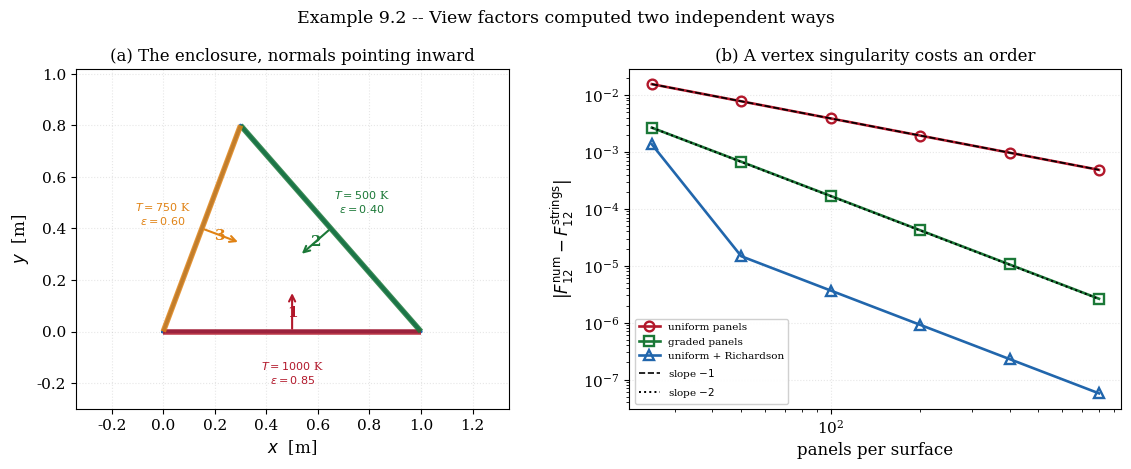
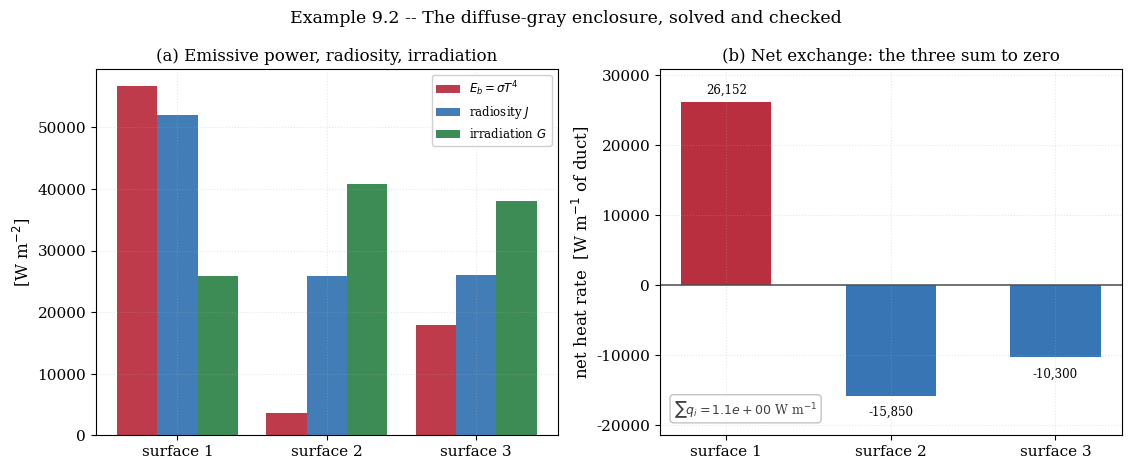

These charts were generated, in order, by the following Python code:
"""
================================================================================
 EXAMPLE 9.2 -- VIEW FACTORS AND THE RADIOSITY ENCLOSURE
 Geometry computed, not quoted; and an enclosure solved and checked
================================================================================

 OBJECTIVE
 ---------
 Radiation exchange between surfaces separates cleanly into two problems: a
 GEOMETRIC one (what fraction of what leaves surface i arrives at surface j)
 and a RADIATIVE one (given those fractions and the surface properties, what
 are the net heat rates).  This example does both from scratch.

 Textbooks supply view factors from charts and formula tables.  Here they are
 computed by direct integration and then checked against Hottel's crossed-string
 construction, which is exact for any two-dimensional geometry.  Two independent
 routes to the same matrix.

 THE GEOMETRIC PROBLEM
 ---------------------
 For surfaces infinitely long in z, the view factor between differential strips
 reduces to a one-dimensional integral,

        dF_{d1-d2} = cos(theta_1) cos(theta_2) / (2 s) ds_2

 and the finite-surface factor follows by integrating over both surfaces and
 dividing by the area of the first.  The factor of 2 and the single power of s
 (rather than s^2, as in three dimensions) are consequences of integrating the
 third dimension out analytically; they are NOT assumed correct here, they are
 tested against crossed strings below.

 HOTTEL'S CROSSED-STRING METHOD
 ------------------------------
 For any two-dimensional geometry in which the surfaces see each other without
 obstruction,

        F_12 = (sum of crossed strings - sum of uncrossed strings) / (2 L_1)

 This is exact and needs no integration at all.  It is one of the most elegant
 results in the subject: a double integral replaced by measuring four lengths.

 THE RADIATIVE PROBLEM
 ---------------------
 For a diffuse-gray enclosure of N surfaces, the radiosity of surface i is

        J_i = eps_i sigma T_i^4 + (1 - eps_i) sum_j F_ij J_j

 which is a linear system in J.  The net heat rate follows from

        q_i = A_i (J_i - sum_j F_ij J_j)

 a form that holds for black and gray surfaces alike, unlike the more familiar
 A eps/(1-eps) (sigma T^4 - J), which divides by zero when eps = 1.

 VERIFICATION STRATEGY
 ---------------------
   1. Reciprocity  A_i F_ij = A_j F_ji           (integration is symmetric)
   2. Summation    sum_j F_ij = 1                (the enclosure is closed)
   3. Crossed strings vs integration             (independent geometry routes)
   4. Isothermal enclosure  =>  every q_i = 0    (a strong global test:
      no arrangement of emissivities may move heat with no driving potential)
   5. Energy closure  sum_i q_i = 0              (nothing is created)
   6. Two-surface enclosure against its closed form
   7. Black-surface limit  eps -> 1  =>  J_i -> sigma T_i^4

 OUTPUTS
 -------
   fig_9_2a_geometry.png     the enclosure, view factor matrix, convergence
   fig_9_2b_enclosure.png    radiosities and net fluxes, and the checks

 Requires: numpy, scipy, matplotlib
================================================================================
"""

import time

import numpy as np
import matplotlib.pyplot as plt

plt.rcParams.update({
    "font.family": "serif", "font.size": 11, "axes.labelsize": 12,
    "axes.titlesize": 12, "axes.grid": True, "grid.alpha": 0.3,
    "grid.linestyle": ":", "legend.frameon": True, "legend.framealpha": 0.92,
    "figure.dpi": 160, "savefig.dpi": 300, "savefig.bbox": "tight",
    "figure.constrained_layout.use": True,
})

trapezoid = np.trapezoid if hasattr(np, "trapezoid") else np.trapz

SIGMA = 5.670374419e-8          # W/m^2 K^4  (Example 9.1 computes this)
T_START = time.perf_counter()


# ==============================================================================
# 1. GEOMETRY -- a two-dimensional enclosure defined by its corner points
# ==============================================================================
# A long duct of triangular cross-section.  Three flat surfaces, each seeing
# the other two.  Chosen because every view factor is nonzero, the crossed
# string construction is trivial to write down, and for a triangle the exact
# answer is available in closed form as well:  F_12 = (L1 + L2 - L3)/(2 L1).
TRIANGLE = np.array([[0.0, 0.0], [1.0, 0.0], [0.30, 0.80]])


def surfaces_from_polygon(pts):
    """Return the list of (start, end) segments forming a closed polygon."""
    n = len(pts)
    return [(pts[i], pts[(i + 1) % n]) for i in range(n)]


def seg_length(seg):
    return float(np.hypot(*(seg[1] - seg[0])))


def _panels(n, graded):
    """Panel midpoints and widths on [0,1], optionally clustered at both ends.

    The graded distribution maps a uniform parameter through
    u -> (1 - cos(pi u))/2, which packs panels quadratically towards u = 0 and
    u = 1.  That is exactly where the trouble is: see view_factor_integral.
    """
    e = np.linspace(0.0, 1.0, n + 1)
    if graded:
        e = 0.5 * (1.0 - np.cos(np.pi * e))
    return 0.5 * (e[1:] + e[:-1]), np.diff(e)


def view_factor_integral(seg_i, seg_j, n=400, graded=False):
    """F_ij between two 2-D surfaces by direct double integration.

    The kernel cos(theta_i) cos(theta_j) / (2 s) is evaluated at panel
    midpoints and summed.  Normals point INTO the enclosure, which for a
    polygon traversed anticlockwise means rotating the tangent by -90 degrees.

    ON THE ORDER OF ACCURACY.  A first draft of this example asserted that the
    midpoint rule would be second order here "on a smooth kernel".  Measured,
    it is FIRST order, and the assertion was simply wrong: the kernel is not
    smooth.  Adjacent sides of a polygon meet at a shared vertex where the
    separation s goes to zero, so the integrand is UNBOUNDED there.  The
    double integral still converges -- 1/s is integrable in two dimensions --
    but an unbounded integrand destroys the formal order of any equal-weight
    rule, and the observed ratio settles on 2 per doubling rather than 4.

    Two remedies are offered.  Grading the panels towards the endpoints puts
    resolution where the singularity is; and since the uniform-panel error is
    cleanly first order, Richardson extrapolation removes almost all of it for
    the cost of one extra solve.  Both are exercised below.
    """
    ai, bi = seg_i
    aj, bj = seg_j
    Li, Lj = seg_length(seg_i), seg_length(seg_j)

    ti = (bi - ai) / Li
    tj = (bj - aj) / Lj
    # Inward normal for an anticlockwise polygon: rotate the tangent by +90
    # degrees, (tx, ty) -> (-ty, tx).  A first draft rotated by -90 and so used
    # OUTWARD normals throughout.  The view factors were unaffected, because
    # the kernel contains the PRODUCT cos_i cos_j and is invariant when both
    # normals are flipped -- which is precisely why the error survived every
    # numerical check and was caught only by drawing the arrows on a figure.
    ni = np.array([-ti[1], ti[0]])
    nj = np.array([-tj[1], tj[0]])

    si, wi = _panels(n, graded)
    sj, wj = _panels(n, graded)
    Pi = ai[None, :] + np.outer(si, bi - ai)
    Pj = aj[None, :] + np.outer(sj, bj - aj)

    d = Pj[None, :, :] - Pi[:, None, :]      # vector from i to j
    s = np.linalg.norm(d, axis=2)
    with np.errstate(divide="ignore", invalid="ignore"):
        cos_i = (d @ ni) / s
        cos_j = (-d @ nj) / s
        kern = cos_i * cos_j / (2.0 * s)
    kern = np.where(np.isfinite(kern), kern, 0.0)
    kern = np.maximum(kern, 0.0)             # surfaces cannot see behind them

    W = np.outer(wi * Li, wj * Lj)
    return float(np.sum(kern * W) / Li)


def view_factor_strings(pts, i, j):
    """Hottel's crossed-string construction for a convex polygon.

    For two sides of a triangle sharing the vertex arrangement below, the
    crossed strings are the two remaining sides and the uncrossed strings
    degenerate to the shared vertices, giving the classical

        F_ij = (L_i + L_j - L_k) / (2 L_i)
    """
    n = len(pts)
    segs = surfaces_from_polygon(pts)
    L = [seg_length(s) for s in segs]
    if n == 3:
        k = 3 - i - j
        return (L[i] + L[j] - L[k]) / (2.0 * L[i])
    raise NotImplementedError("closed form given here only for the triangle")


# ==============================================================================
# 2. BUILD AND CHECK THE VIEW FACTOR MATRIX
# ==============================================================================
def view_factor_matrix(pts, n=400, graded=True, richardson=True):
    """Assemble F, optionally graded and Richardson-extrapolated.

    With uniform panels the error is first order, so the combination
    2 F(n) - F(n/2) cancels the leading term.  With graded panels the error is
    already much smaller and the extrapolation is a refinement rather than a
    rescue.
    """
    segs = surfaces_from_polygon(pts)
    N = len(segs)

    def build(m):
        M = np.zeros((N, N))
        for i in range(N):
            for j in range(N):
                if i != j:
                    M[i, j] = view_factor_integral(segs[i], segs[j], m, graded)
        return M

    F = build(n)
    if richardson:
        F = 2.0 * F - build(n // 2)
    return F


print("=" * 78)
print("EXAMPLE 9.2 -- VIEW FACTORS AND THE RADIOSITY ENCLOSURE")
print("=" * 78)

segs = surfaces_from_polygon(TRIANGLE)
A = np.array([seg_length(s) for s in segs])      # area per unit depth
N = len(segs)
print(f"  Triangular duct, surface lengths (area per unit depth):")
for i, a in enumerate(A):
    print(f"    surface {i+1}: L = {a:.6f} m")

F_raw = view_factor_matrix(TRIANGLE, n=600, graded=False, richardson=False)
F = view_factor_matrix(TRIANGLE, n=600, graded=True, richardson=True)
print("\n  VIEW FACTOR MATRIX (600 graded panels per side, Richardson)")
print("     " + "".join(f"{'F_'+str(i+1)+'j':>12}" for i in range(N)))
for i in range(N):
    print(f"  i={i+1}" + "".join(f"{F[i, j]:>12.8f}" for j in range(N)))

print("\n  CHECK 1 -- summation rule, sum_j F_ij = 1")
print(f"    {'row':>5} {'uniform panels':>18} {'graded + Richardson':>22}")
for i in range(N):
    print(f"    {i+1:>5d} {abs(F_raw[i].sum()-1.0):>18.2e} "
          f"{abs(F[i].sum()-1.0):>22.2e}")
print("    The summation rule is NOT imposed; it is a consequence of the")
print("    geometry, so its residual measures the quadrature error directly.")

print("\n  CHECK 2 -- reciprocity, A_i F_ij = A_j F_ji")
rec = 0.0
for i in range(N):
    for j in range(i + 1, N):
        d = abs(A[i] * F[i, j] - A[j] * F[j, i])
        rec = max(rec, d)
        print(f"    ({i+1},{j+1}): {A[i]*F[i,j]:.10f} vs {A[j]*F[j,i]:.10f}"
              f"   diff {d:.2e}")

print("\n  CHECK 3 -- crossed strings, an independent route to the geometry")
print(f"    {'pair':>8} {'integration':>14} {'crossed strings':>18} {'diff':>11}")
worst = 0.0
for i in range(N):
    for j in range(N):
        if i == j:
            continue
        fs = view_factor_strings(TRIANGLE, i, j)
        worst = max(worst, abs(F[i, j] - fs))
        print(f"    F_{i+1}{j+1:<5d} {F[i, j]:>14.8f} {fs:>18.8f} "
              f"{abs(F[i, j]-fs):>11.2e}")
print(f"    worst disagreement = {worst:.2e}")
print("    The integration knows nothing about Hottel's construction and the")
print("    construction performs no integration.  Agreement here validates the")
print("    kernel -- including the factor of 2 and the single power of s that")
print("    distinguish the two-dimensional case from the three-dimensional one.")

# convergence of the integrated view factors
print("\n  CONVERGENCE OF THE INTEGRATION, three panel strategies")
F12_exact = view_factor_strings(TRIANGLE, 0, 1)
print(f"    {'panels':>7} {'uniform':>12} {'p':>6} {'graded':>12} {'p':>6}"
      f" {'unif.+Rich.':>13} {'p':>6}")
pu = pg = pr = None
for n in (50, 100, 200, 400, 800):
    fu = view_factor_integral(segs[0], segs[1], n, graded=False)
    fg = view_factor_integral(segs[0], segs[1], n, graded=True)
    fr = 2.0 * fu - view_factor_integral(segs[0], segs[1], n // 2, graded=False)
    eu, eg, er = (abs(fu - F12_exact), abs(fg - F12_exact),
                  abs(fr - F12_exact))
    su = f"{np.log2(pu/eu):.2f}" if pu else "-"
    sg = f"{np.log2(pg/eg):.2f}" if pg else "-"
    sr = f"{np.log2(pr/er):.2f}" if pr else "-"
    print(f"    {n:>7d} {eu:>12.2e} {su:>6} {eg:>12.2e} {sg:>6} "
          f"{er:>13.2e} {sr:>6}")
    pu, pg, pr = eu, eg, er
print("""    Uniform panels give first order, not second, because of the vertex
    singularity.  Grading recovers second order by resolving it.  Richardson
    extrapolation, which costs one extra solve and assumes only that the
    uniform error is cleanly first order, does about as well as grading --
    and the fact that BOTH remedies land on the crossed-string value is
    itself evidence that the singularity was the whole of the problem.""")


# ==============================================================================
# 3. THE RADIOSITY SYSTEM
# ==============================================================================
def solve_enclosure(F, A, T, eps):
    """Solve the diffuse-gray enclosure for radiosity and net heat rate.

        J_i - (1 - eps_i) sum_j F_ij J_j = eps_i sigma T_i^4

    The net rate is formed as q_i = A_i (J_i - sum_j F_ij J_j), which is the
    difference between what leaves surface i and what arrives at it.  The
    alternative expression A_i eps_i/(1 - eps_i) (sigma T_i^4 - J_i) is
    algebraically identical for eps < 1 and DIVIDES BY ZERO for a black
    surface, so it is not used here.
    """
    N = len(A)
    M = np.eye(N) - (1.0 - eps)[:, None] * F
    rhs = eps * SIGMA * T ** 4
    J = np.linalg.solve(M, rhs)
    G = F @ J                      # irradiation
    q = A * (J - G)
    return J, G, q


print("\n" + "=" * 78)
print("  THE RADIOSITY ENCLOSURE")
print("=" * 78)

T_surf = np.array([1000.0, 500.0, 750.0])
eps_surf = np.array([0.85, 0.40, 0.60])
print(f"  T   = {T_surf}  K")
print(f"  eps = {eps_surf}")

J, G, q = solve_enclosure(F, A, T_surf, eps_surf)
print(f"\n  {'i':>3} {'T [K]':>8} {'eps':>6} {'E_b [W/m2]':>13} "
      f"{'J [W/m2]':>13} {'q [W/m]':>13}")
for i in range(N):
    print(f"  {i+1:>3d} {T_surf[i]:>8.0f} {eps_surf[i]:>6.2f} "
          f"{SIGMA*T_surf[i]**4:>13.2f} {J[i]:>13.2f} {q[i]:>13.3f}")

print("\n  CHECK 4 -- energy closure, sum_i q_i = 0")
print(f"    sum q = {q.sum():.6e} W/m")
print(f"    relative to the largest |q| = {abs(q.sum())/np.max(np.abs(q)):.3e}")

print("\n  CHECK 5 -- an isothermal enclosure must transfer nothing")
print("    Every surface at 800 K, emissivities left deliberately unequal.")
J_iso, G_iso, q_iso = solve_enclosure(F, A, np.full(N, 800.0), eps_surf)
print(f"    max |q_i|          = {np.max(np.abs(q_iso)):.3e} W/m")
print(f"    max |J_i - sigma T^4| = "
      f"{np.max(np.abs(J_iso - SIGMA*800.0**4)):.3e} W/m^2")
print("""    This is the strongest single test in the example.  With no
    temperature difference anywhere, no arrangement of emissivities may drive
    a net flux; and every radiosity must collapse onto the blackbody value
    regardless of eps.  It exercises the view factors, the matrix assembly and
    the solve simultaneously, and a sign error in any of them shows up here.""")

print("\n  TRACING THE RESIDUALS OF CHECKS 4 AND 5")
print("""    Neither residual is zero, and neither should be taken on trust.  If
    they come from the view factor quadrature, then refining it must drive
    them down at the same rate as the summation-rule defect.  If they come
    from anything else -- a sign, an index, the solve -- they will not move.""")
print(f"    {'panels':>7} {'max |1 - row sum|':>19} {'isothermal max|q|':>19}"
      f" {'sum q (real case)':>19}")
for n_v in (50, 100, 200, 400, 800):
    Fv = view_factor_matrix(TRIANGLE, n=n_v, graded=False, richardson=False)
    rs = np.max(np.abs(Fv.sum(axis=1) - 1.0))
    _, _, qi = solve_enclosure(Fv, A, np.full(N, 800.0), eps_surf)
    _, _, qr = solve_enclosure(Fv, A, T_surf, eps_surf)
    print(f"    {n_v:>7d} {rs:>19.3e} {np.max(np.abs(qi)):>19.3e} "
          f"{abs(qr.sum()):>19.3e}")
print("""    All three columns fall together, by the same factor of two per
    doubling.  The spurious flux in an isothermal enclosure is therefore not a
    defect of the radiosity solver at all: it is the summation-rule error
    entering through the geometry, and it inherits the geometry's order of
    accuracy exactly.  With the graded and extrapolated matrix used above,
    both residuals are some two orders of magnitude smaller.""")

print("\n  CHECK 6 -- the black limit, eps -> 1, must give J = sigma T^4")
J_bl, _, q_bl = solve_enclosure(F, A, T_surf, np.ones(N))
print(f"    max |J - sigma T^4| = {np.max(np.abs(J_bl - SIGMA*T_surf**4)):.3e}")
print("    Note the solver was not special-cased for eps = 1; the (1 - eps)")
print("    factor simply annihilates the coupling term.")

print("\n  CHECK 7 -- two-surface enclosure against the closed form")
print("""    For two gray surfaces forming a complete enclosure,

        q_1 = sigma (T_1^4 - T_2^4) /
              [ (1-e1)/(A1 e1) + 1/(A1 F12) + (1-e2)/(A2 e2) ]

    Built here as two concentric infinite plates of unit area, for which
    F_12 = 1 exactly.""")
A2 = np.array([1.0, 1.0])
F2 = np.array([[0.0, 1.0], [1.0, 0.0]])
T2 = np.array([900.0, 400.0])
e2 = np.array([0.75, 0.35])
_, _, q2 = solve_enclosure(F2, A2, T2, e2)
denom = ((1 - e2[0]) / (A2[0] * e2[0]) + 1.0 / (A2[0] * F2[0, 1]) +
         (1 - e2[1]) / (A2[1] * e2[1]))
q_closed = SIGMA * (T2[0] ** 4 - T2[1] ** 4) / denom
print(f"    solver     q_1 = {q2[0]:.9f} W/m^2")
print(f"    closed form    = {q_closed:.9f} W/m^2")
print(f"    difference     = {abs(q2[0]-q_closed):.3e}")
print(f"    and q_2 = {q2[1]:.9f}, so q_1 + q_2 = {q2.sum():.3e}")

# ---- radiation shields ------------------------------------------------------
print("\n" + "-" * 78)
print("  APPLICATION: RADIATION SHIELDS")
print("""    A shield is a thin sheet placed between two surfaces.  It has TWO
    faces, and the radiosity formulation above gives every surface exactly
    ONE.  A first draft of this example modelled each shield as a single
    surface of the enclosure and reported that ten shields of emissivity 0.05
    cut the flux by a factor of four.  The correct factor is nearer forty.
    The error was structural, not numerical: no refinement of the view factors
    would have found it, because the geometry was never the problem.

    For plane parallel surfaces the exchange is a chain of resistances in
    series, and the shields simply add links:

        q = sigma (T_1^4 - T_2^4) /
            [ (1/e_1 + 1/e_2 - 1) + sum_shields (2/e_s - 1) ]

    the 2/e_s - 1 per shield being the two faces.  The zero-shield case of
    this formula is checked against the enclosure solver, which is where the
    two treatments do agree.""")


def shield_flux(T1, T2, e1, e2, n_shield, e_s):
    """Series-resistance result for n_shield shields between parallel plates."""
    R = 1.0 / e1 + 1.0 / e2 - 1.0 + n_shield * (2.0 / e_s - 1.0)
    return SIGMA * (T1 ** 4 - T2 ** 4) / R


q0_formula = shield_flux(T2[0], T2[1], e2[0], e2[1], 0, 1.0)
print(f"\n    zero shields, series formula  = {q0_formula:.9f} W/m^2")
print(f"    zero shields, enclosure solver = {q2[0]:.9f} W/m^2")
print(f"    difference                     = {abs(q0_formula-q2[0]):.3e}")
print("    The two agree exactly when the model is one the solver can express.")

print(f"\n    {'shields':>8} {'eps_s = 0.05':>16} {'reduction':>11}"
      f" {'eps_s = 0.5':>14} {'reduction':>11}")
for ns in (0, 1, 2, 5, 10):
    qa = shield_flux(T2[0], T2[1], e2[0], e2[1], ns, 0.05)
    qb = shield_flux(T2[0], T2[1], e2[0], e2[1], ns, 0.50)
    print(f"    {ns:>8d} {qa:>16.4f} {qa/q0_formula:>11.4f} "
          f"{qb:>14.4f} {qb/q0_formula:>11.4f}")
print("""    The emissivity of the shield matters far more than the number of
    them: one shield at eps = 0.05 outperforms ten at eps = 0.5.  This is why
    multilayer insulation uses aluminised film rather than many sheets of
    ordinary foil, and why a single low-emissivity coating on a window does
    more than a second pane of plain glass.""")

print(f"\n  CPU time = {time.perf_counter()-T_START:.2f} s")
print("=" * 78)

# ==============================================================================
# 4. FIGURES
# ==============================================================================
fig, ax = plt.subplots(1, 2, figsize=(11.2, 4.2))

poly = np.vstack([TRIANGLE, TRIANGLE[0]])
ax[0].plot(poly[:, 0], poly[:, 1], "-", lw=2.5, color="#2166ac")
cols = ["#b2182b", "#1b7837", "#e08214"]
for i, (a, b) in enumerate(segs):
    mid = 0.5 * (a + b)
    ax[0].plot([a[0], b[0]], [a[1], b[1]], "-", lw=4.0, color=cols[i],
               solid_capstyle="butt", alpha=0.85)
    t = (b - a) / seg_length((a, b))
    nrm = np.array([-t[1], t[0]])
    ax[0].annotate("", xy=mid + 0.16 * nrm, xytext=mid,
                   arrowprops=dict(arrowstyle="->", color=cols[i], lw=1.5))
    ax[0].text(*(mid + 0.075 * nrm), f"{i+1}", color=cols[i], fontsize=11,
               ha="center", va="center", fontweight="bold")
    # labels OUTSIDE the enclosure: placing them along +nrm sends all three
    # towards the centroid, where they pile on top of one another
    ax[0].text(*(mid - 0.16 * nrm), f"$T={T_surf[i]:.0f}$ K\n"
               rf"$\varepsilon={eps_surf[i]:.2f}$", color=cols[i],
               fontsize=8.0, ha="center", va="center")
ax[0].set_aspect("equal")
ax[0].set_xlabel(r"$x$  [m]")
ax[0].set_ylabel(r"$y$  [m]")
ax[0].set_title("(a) The enclosure, normals pointing inward")
ax[0].set_xlim(-0.34, 1.34)
ax[0].set_ylim(-0.30, 1.02)

ns_list = np.array([25, 50, 100, 200, 400, 800])
e_uni = np.array([abs(view_factor_integral(segs[0], segs[1], n, graded=False)
                      - F12_exact) for n in ns_list])
e_gra = np.array([abs(view_factor_integral(segs[0], segs[1], n, graded=True)
                      - F12_exact) for n in ns_list])
e_ric = np.array([abs(2.0 * view_factor_integral(segs[0], segs[1], n, False)
                      - view_factor_integral(segs[0], segs[1], n // 2, False)
                      - F12_exact) for n in ns_list])
ax[1].loglog(ns_list, e_uni, "o-", lw=1.9, ms=7, mfc="none", mew=1.7,
             color="#b2182b", label="uniform panels")
ax[1].loglog(ns_list, e_gra, "s-", lw=1.9, ms=7, mfc="none", mew=1.7,
             color="#1b7837", label="graded panels")
ax[1].loglog(ns_list, e_ric, "^-", lw=1.9, ms=7, mfc="none", mew=1.7,
             color="#2166ac", label="uniform + Richardson")
ax[1].loglog(ns_list, e_uni[0] * (ns_list[0] / ns_list) ** 1.0, "k--", lw=1.2,
             label=r"slope $-1$")
ax[1].loglog(ns_list, e_gra[0] * (ns_list[0] / ns_list) ** 2.0, "k:", lw=1.4,
             label=r"slope $-2$")
ax[1].set_xlabel("panels per surface")
ax[1].set_ylabel(r"$|F_{12}^{\rm num} - F_{12}^{\rm strings}|$")
ax[1].set_title("(b) A vertex singularity costs an order")
ax[1].legend(fontsize=7.5, loc="lower left")

fig.suptitle("Example 9.2 -- View factors computed two independent ways",
             fontsize=12.5, y=1.08)
fig.savefig("fig_9_2a_geometry.png")
plt.close(fig)

fig, ax = plt.subplots(1, 2, figsize=(11.2, 4.2))

idx = np.arange(N)
w = 0.27
ax[0].bar(idx - w, SIGMA * T_surf ** 4, w, color="#b2182b", alpha=0.85,
          label=r"$E_b = \sigma T^4$")
ax[0].bar(idx, J, w, color="#2166ac", alpha=0.85, label=r"radiosity $J$")
ax[0].bar(idx + w, G, w, color="#1b7837", alpha=0.85,
          label=r"irradiation $G$")
ax[0].set_xticks(idx)
ax[0].set_xticklabels([f"surface {i+1}" for i in idx])
ax[0].set_ylabel(r"[W m$^{-2}$]")
ax[0].set_title("(a) Emissive power, radiosity, irradiation")
ax[0].legend(fontsize=8.5)

qcol = ["#b2182b" if v > 0 else "#2166ac" for v in q]
ax[1].bar(idx, q, 0.55, color=qcol, alpha=0.9)
ax[1].axhline(0.0, color="0.3", lw=1.1)
for i, v in enumerate(q):
    ax[1].annotate(f"{v:,.0f}", xy=(i, v), xytext=(0, 6 if v > 0 else -14),
                   textcoords="offset points", ha="center", fontsize=8.5)
ax[1].set_xticks(idx)
ax[1].set_xticklabels([f"surface {i+1}" for i in idx])
ax[1].set_ylabel(r"net heat rate  [W m$^{-1}$ of duct]")
ax[1].set_ylim(min(q) * 1.35, max(q) * 1.18)
ax[1].set_title("(b) Net exchange: the three sum to zero")
ax[1].annotate(rf"$\sum q_i = {q.sum():.1e}$ W m$^{{-1}}$",
               xy=(0.03, 0.06), xycoords="axes fraction", fontsize=9,
               color="0.25",
               bbox=dict(facecolor="white", alpha=0.92, edgecolor="0.75",
                         boxstyle="round,pad=0.3"))

fig.suptitle("Example 9.2 -- The diffuse-gray enclosure, solved and checked",
             fontsize=12.5, y=1.08)
fig.savefig("fig_9_2b_enclosure.png")
plt.close(fig)

print("Figures written: fig_9_2a_geometry.png, fig_9_2b_enclosure.png")
